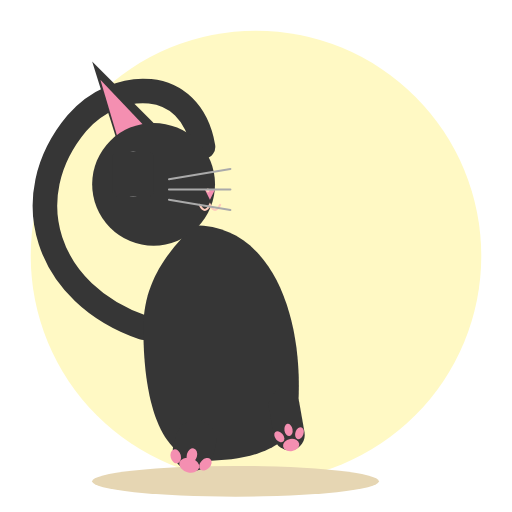
t = 0.00 s
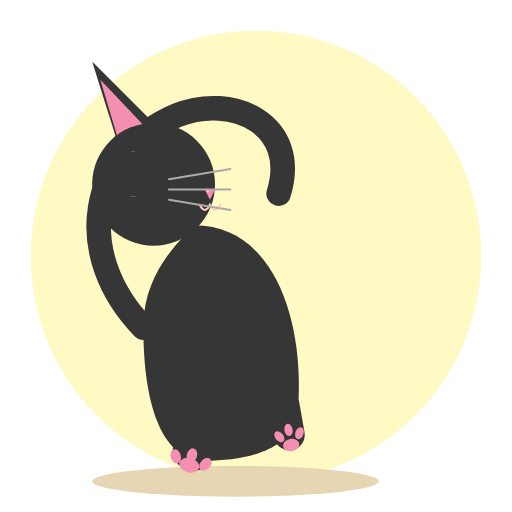
t = 0.75 s
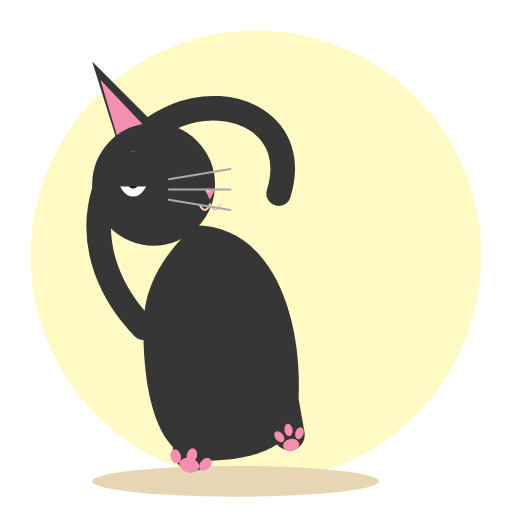
t = 1.25 s
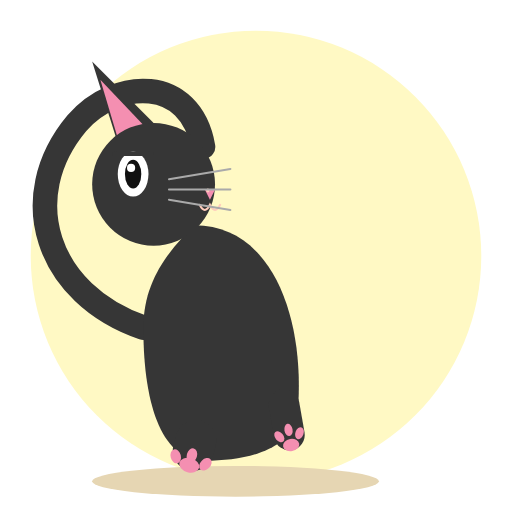
t = 2.00 s
t = 2.75 s: frame unchanged from t = 1.25 s, image omitted
t = 3.25 s: frame unchanged from t = 0.75 s, image omitted

The animated SVG that drew these frames (rendered in a browser with its animation timeline set to each time). Animation: 2 SMIL elements (animateTransform=2); one cycle of 4.00 s, repeats indefinitely.

<svg xmlns="http://www.w3.org/2000/svg" viewBox="0 0 500 500" width="100%" height="100%">
  <!-- Background -->
  <circle cx="250" cy="250" r="220" fill="#fff9c4" />
  
  <!-- Shadow -->
  <ellipse cx="230" cy="470" rx="140" ry="15" fill="#e6d6b3" />

  <!-- TAIL (Continuous Swaying Animation) -->
  <g>
    <!-- Swinging rotation around the base of the tail -->
    <animateTransform attributeName="transform" type="rotate" values="-18 140 320; 18 140 320; -18 140 320" dur="2s" repeatCount="indefinite" />
    <!-- Elegant swooping tail path -->
    <path d="M 140 320 C 60 260, 60 160, 140 110 C 190 80, 260 100, 250 170" fill="none" stroke="#363636" stroke-width="24" stroke-linecap="round" />
  </g>

  <!-- BODY -->
  <g>
    <!-- Main torso -->
    <path d="M 190 220 C 270 220, 300 320, 290 410 C 280 440, 240 450, 200 450 C 160 450, 140 400, 140 320 C 140 270, 170 240, 190 220 Z" fill="#363636" />
    
    <!-- Rear Leg & Paw -->
    <g transform="rotate(15 190 435)">
      <rect x="170" y="410" width="40" height="50" rx="20" fill="#363636" />
      <!-- Toe Beans -->
      <ellipse cx="190" cy="455" rx="10" ry="7" fill="#f48fb1" />
      <ellipse cx="175" cy="450" rx="5" ry="7" fill="#f48fb1" transform="rotate(-30 175 450)" />
      <ellipse cx="190" cy="445" rx="5" ry="7" fill="#f48fb1" />
      <ellipse cx="205" cy="450" rx="5" ry="7" fill="#f48fb1" transform="rotate(30 205 450)" />
    </g>

    <!-- Front Leg & Paw -->
    <g transform="rotate(-10 280 410)">
      <rect x="265" y="380" width="30" height="60" rx="15" fill="#363636" />
      <!-- Toe Beans -->
      <ellipse cx="280" cy="435" rx="8" ry="6" fill="#f48fb1" />
      <ellipse cx="270" cy="425" rx="4" ry="6" fill="#f48fb1" transform="rotate(-30 270 425)" />
      <ellipse cx="280" cy="420" rx="4" ry="6" fill="#f48fb1" />
      <ellipse cx="290" cy="425" rx="4" ry="6" fill="#f48fb1" transform="rotate(30 290 425)" />
    </g>
  </g>

  <!-- HEAD -->
  <g>
    <!-- Ear (Back) -->
    <path d="M 115,140 L 90,60 L 150,120 Z" fill="#363636" />
    <!-- Inner Ear -->
    <path d="M 115,135 L 98,78 L 140,122 Z" fill="#f48fb1" />

    <!-- Main Head Shape -->
    <circle cx="150" cy="180" r="60" fill="#363636" />

    <!-- Face Details -->
    <!-- Nose -->
    <polygon points="200,185 210,185 205,195" fill="#f48fb1" />
    <!-- Nose Highlight -->
    <ellipse cx="203" cy="186" rx="1.5" ry="2" fill="#ffccbc" />
    <!-- Mouth -->
    <path d="M 195,200 Q 200,210 205,200 Q 210,210 215,200" fill="none" stroke="#ffccbc" stroke-width="2" stroke-linecap="round" />
    <!-- Whiskers -->
    <line x1="165" y1="175" x2="225" y2="165" stroke="#aaa" stroke-width="2" stroke-linecap="round" />
    <line x1="165" y1="185" x2="225" y2="185" stroke="#aaa" stroke-width="2" stroke-linecap="round" />
    <line x1="165" y1="195" x2="225" y2="205" stroke="#aaa" stroke-width="2" stroke-linecap="round" />

    <!-- Eye -->
    <!-- Eye Background -->
    <ellipse cx="130" cy="170" rx="15" ry="22" fill="#fff" />
    <!-- Pupil -->
    <ellipse cx="130" cy="170" rx="8" ry="14" fill="#111" />
    <!-- Eye Highlight -->
    <circle cx="128" cy="164" r="4" fill="#fff" />

    <!-- Eyelid (Blinking Animation) -->
    <g transform="translate(130, 148)">
      <g>
        <animateTransform attributeName="transform" type="scale" values="1 1; 1 1; 1 0.1; 1 1; 1 1" dur="4s" repeatCount="indefinite" />
        <rect x="-20" y="0" width="40" height="44" fill="#363636" rx="5" />
      </g>
    </g>
  </g>
</svg>
